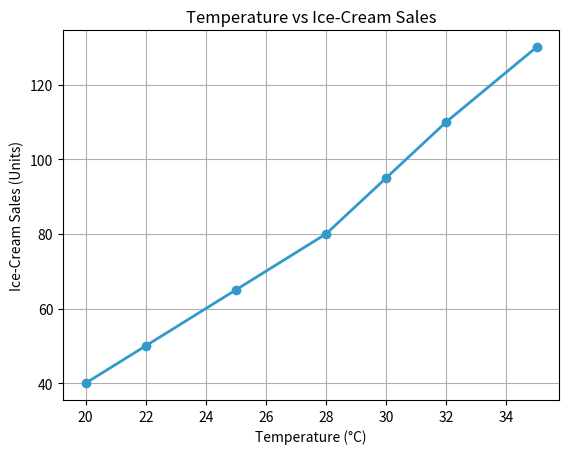

Write Python code to recreate this figure.

import pandas as pd
import matplotlib.pyplot as plt

# Create a DataFrame
data = {
    "Temperature": [20, 22, 25, 28, 30, 32, 35],
    "Sales": [40, 50, 65, 80, 95, 110, 130]
}

df = pd.DataFrame(data)

# Store X-axis and Y-axis values
x = df["Temperature"]
y = df["Sales"]

# Plot the line graph
plt.plot(
    x,
    y,
    color=(0.2, 0.6, 0.8),
    marker="o",
    linewidth=2
)

# Add title and labels
plt.title("Temperature vs Ice-Cream Sales")
plt.xlabel("Temperature (°C)")
plt.ylabel("Ice-Cream Sales (Units)")

# Enable grid
plt.grid(True)

# Display the graph
plt.show()
